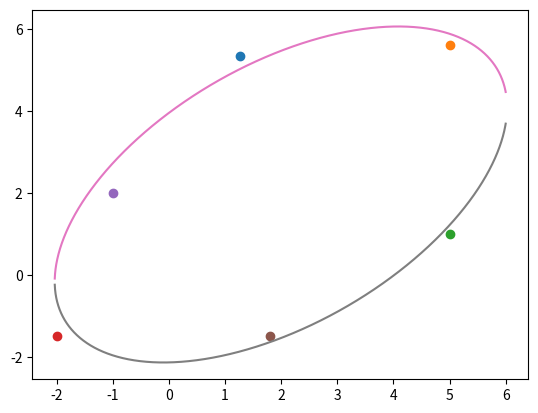

The matplotlib source for this figure:
import numpy as np
import matplotlib.pyplot as plt
import math 


# persamaan umum eliptical y^2 + c1x^2 + c2xy + c3x + c4y + c5 = 0
# y^2 + (c2x+c4)y + c3x + c5 + c1x^2 = 0
data = [
    (1.27, 5.35),
    (5, 5.6),
    (5, 1),
    (-2, -1.5),
    (-1, 2),
    (1.8, -1.5)
]

phi_1 = lambda x : x**2 # untuk c1
phi_2 = lambda x,y : x*y # untuk c2
# phi_3 dan phi_4 adalah fungsi yang sama, namun ditulis dua duanya supaya tidak kesulitan dalam mengolah matrix
phi_3 = lambda x : x # untuk c3
phi_4 = lambda y : y # untuk c4
phi_5 = lambda x : 1 # untuk c5

for i in data:
    x = i[0]
    y = i[1]
    plt.plot(x, y, 'o')

A = np.array([
    (phi_1(data[0][0]), phi_2(data[0][0], data[0][1]), phi_3(data[0][0]), phi_4(data[0][1]), phi_5(data[0][0])),
    (phi_1(data[1][0]), phi_2(data[1][0], data[1][1]), phi_3(data[1][0]), phi_4(data[1][1]), phi_5(data[1][0])),
    (phi_1(data[2][0]), phi_2(data[2][0], data[2][1]), phi_3(data[2][0]), phi_4(data[2][1]), phi_5(data[2][0])),
    (phi_1(data[3][0]), phi_2(data[3][0], data[3][1]), phi_3(data[3][0]), phi_4(data[3][1]), phi_5(data[3][0])),
    (phi_1(data[4][0]), phi_2(data[4][0], data[4][1]), phi_3(data[4][0]), phi_4(data[4][1]), phi_5(data[4][0])),
    (phi_1(data[5][0]), phi_2(data[5][0], data[5][1]), phi_3(data[5][0]), phi_4(data[5][1]), phi_5(data[5][0]))
])

A_Transpose = np.transpose(A)

f = np.array([
    (-(data[0][1])**2),
    (-(data[1][1])**2),
    (-(data[2][1])**2),
    (-(data[3][1])**2),
    (-(data[4][1])**2),
    (-(data[5][1])**2),
])

koef = np.linalg.solve(np.dot(A_Transpose, A), np.dot(A_Transpose, f))
c1 = koef[0]
c2 = koef[1]
c3 = koef[2]
c4 = koef[3]
c5 = koef[4]

a = -6
b = 6
data_x = []
data_y1 = []
data_y2 = []

# y^2 + (c2x+c4)y + c3x + c5 + c1x^2 = 0
determinanant = lambda x: (c2*x + c4)**2 - 4*(c3*x + c5 + c1*(x)**2)
while a <= b:
    if determinanant(a) >= 0:
        y1 = (-(c2*a + c4) + math.sqrt(determinanant(a)))/2
        y2 = (-(c2*a + c4) - math.sqrt(determinanant(a)))/2
        data_x.append(a)
        data_y1.append(y1)
        data_y2.append(y2)
    a = a + 0.001


xpoints = np.array(data_x)
y1_points = np.array(data_y1)
y2_points = np.array(data_y2)

plt.plot(xpoints, y1_points)
plt.plot(xpoints, y2_points)


plt.show()
